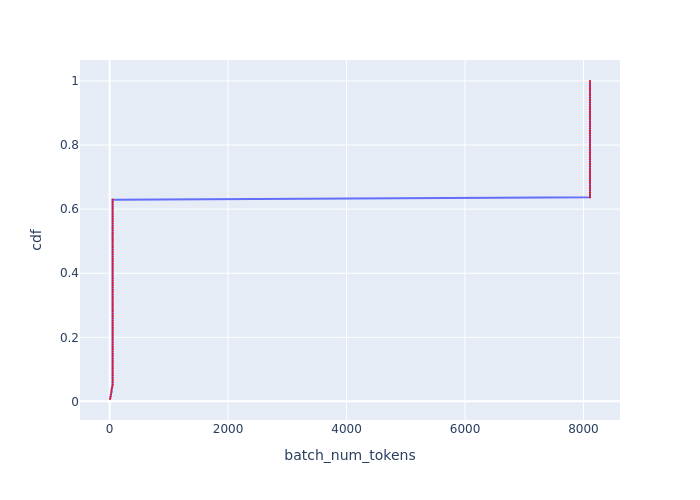

Data behind this chart, as committed beside it:
Batch Id, batch_num_tokens, cdf
134, 6, 0.007407
133, 17, 0.01481
19, 19, 0.02222
132, 31, 0.02963
34, 33, 0.03704
46, 44, 0.04444
53, 50, 0.05185
54, 50, 0.05926
55, 50, 0.06667
56, 50, 0.07407
57, 50, 0.08148
58, 50, 0.08889
59, 50, 0.0963
60, 50, 0.1037
61, 50, 0.1111
62, 50, 0.1185
63, 50, 0.1259
64, 50, 0.1333
65, 50, 0.1407
66, 50, 0.1481
67, 50, 0.1556
68, 50, 0.163
69, 50, 0.1704
70, 50, 0.1778
71, 50, 0.1852
72, 50, 0.1926
73, 50, 0.2
74, 50, 0.2074
75, 50, 0.2148
76, 50, 0.2222
77, 50, 0.2296
78, 50, 0.237
79, 50, 0.2444
80, 50, 0.2519
81, 50, 0.2593
82, 50, 0.2667
83, 50, 0.2741
84, 50, 0.2815
85, 50, 0.2889
86, 50, 0.2963
87, 50, 0.3037
88, 50, 0.3111
89, 50, 0.3185
90, 50, 0.3259
91, 50, 0.3333
92, 50, 0.3407
93, 50, 0.3481
94, 50, 0.3556
95, 50, 0.363
96, 50, 0.3704
97, 50, 0.3778
98, 50, 0.3852
99, 50, 0.3926
100, 50, 0.4
101, 50, 0.4074
102, 50, 0.4148
103, 50, 0.4222
104, 50, 0.4296
105, 50, 0.437
106, 50, 0.4444
... 75 more rows
